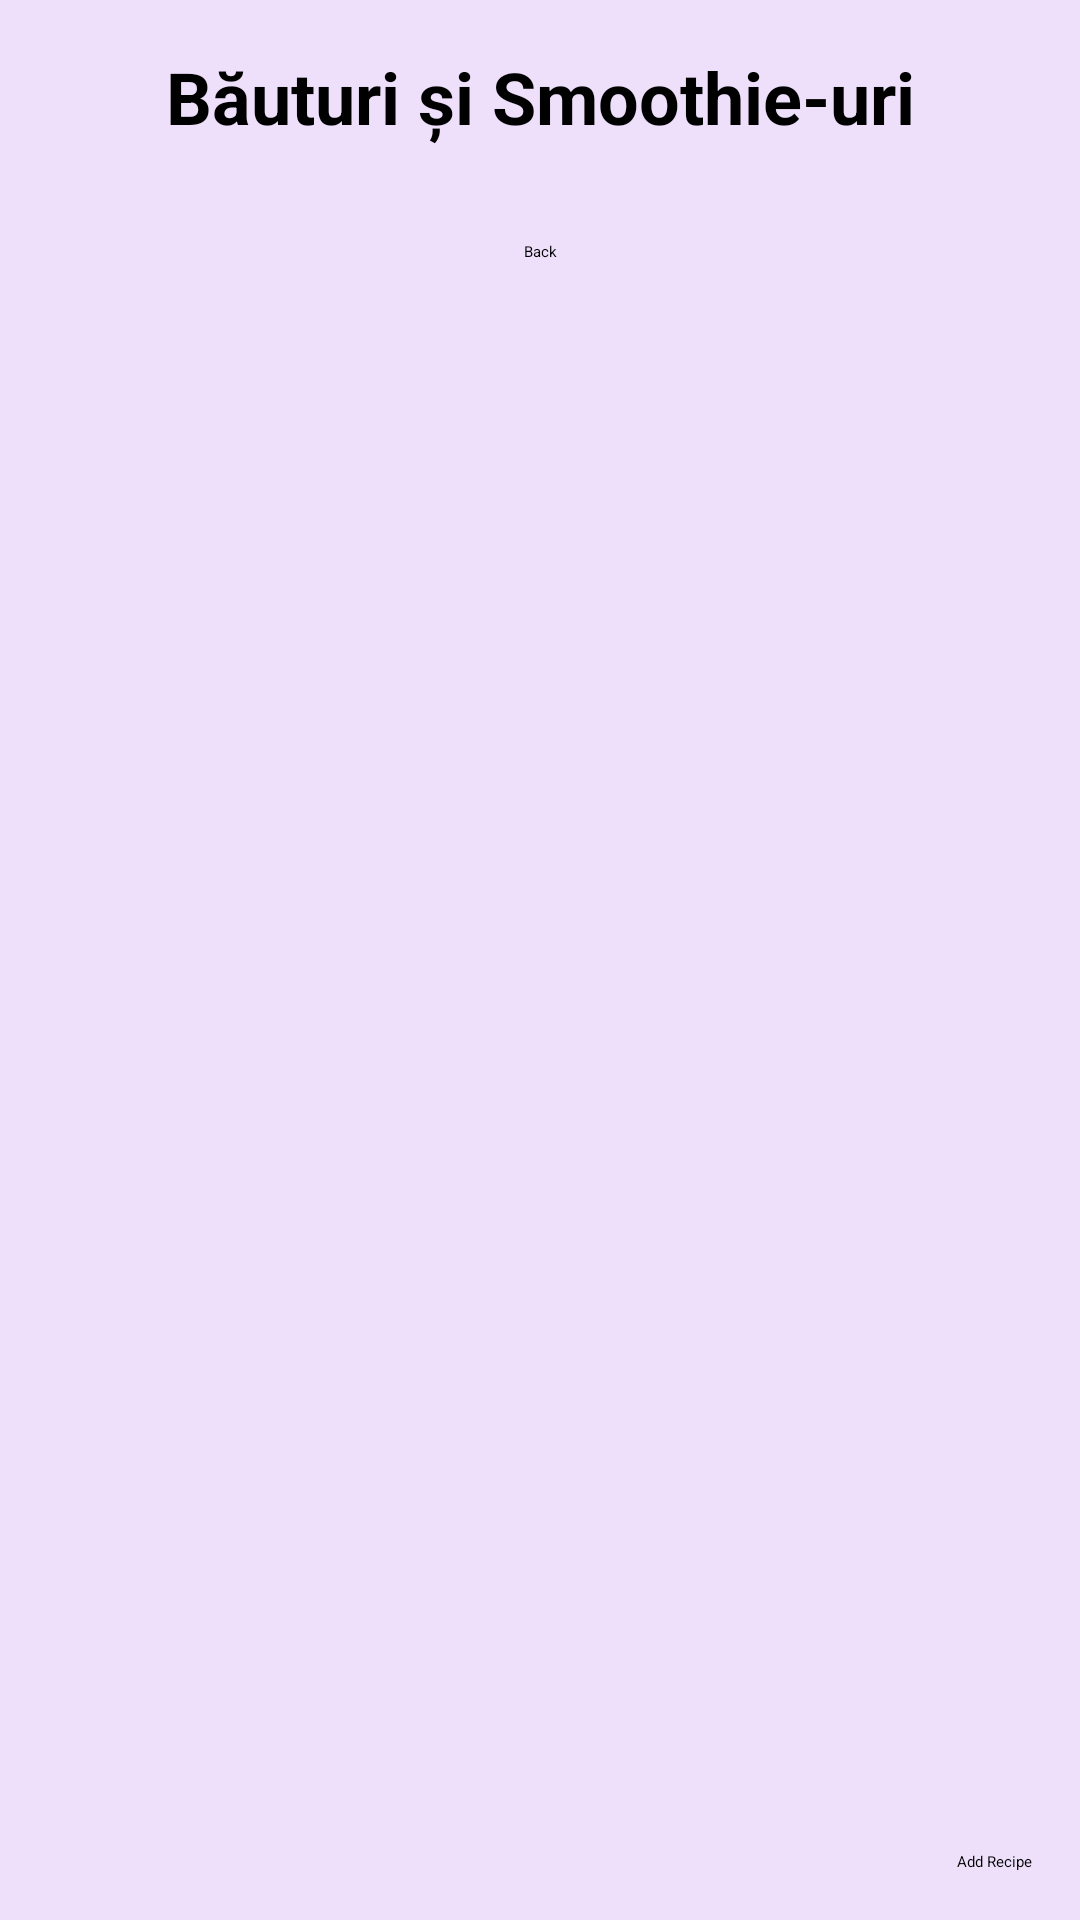

Here is an Android app screen rendered from its layout file. Give the layout XML and the strings, colors and styles it references.
<!-- AndroidManifest.xml: application theme Theme.Tema2 -->
<!-- res/layout/activity_bauturi.xml -->
<?xml version="1.0" encoding="utf-8"?>
<androidx.constraintlayout.widget.ConstraintLayout xmlns:android="http://schemas.android.com/apk/res/android"
    xmlns:app="http://schemas.android.com/apk/res-auto"
    xmlns:tools="http://schemas.android.com/tools"
    android:id="@+id/main"
    android:layout_width="match_parent"
    android:layout_height="match_parent"
    android:background="#eedffb"
    tools:context=".BauturiActivity">
    
    <TextView
        android:id="@+id/tvTitle"
        android:layout_width="wrap_content"
        android:layout_height="wrap_content"
        android:text="Băuturi și Smoothie-uri"
        android:textSize="24sp"
        android:textStyle="bold"
        android:layout_marginTop="16dp"
        android:layout_marginStart="16dp"
        android:layout_marginEnd="16dp"
        android:gravity="center"
        android:textColor="@android:color/black"
        app:layout_constraintTop_toTopOf="parent"
        app:layout_constraintStart_toStartOf="parent"
        app:layout_constraintEnd_toEndOf="parent" />

    
    <ListView
        android:id="@+id/lvBauturi"
        android:layout_width="0dp"
        android:layout_height="wrap_content"
        android:layout_marginTop="16dp"
        android:divider="@android:color/darker_gray"
        android:dividerHeight="1dp"
        app:layout_constraintTop_toBottomOf="@id/tvTitle"
        app:layout_constraintStart_toStartOf="parent"
        app:layout_constraintEnd_toEndOf="parent"
        android:layout_marginStart="16dp"
        android:layout_marginEnd="16dp" />

    
    <Button
        android:id="@+id/btnBackToMain"
        android:layout_width="wrap_content"
        android:layout_height="wrap_content"
        android:text="Back"
        android:layout_marginTop="16dp"
        android:layout_marginBottom="16dp"
        app:layout_constraintTop_toBottomOf="@id/lvBauturi"
        app:layout_constraintStart_toStartOf="parent"
        app:layout_constraintEnd_toEndOf="parent"
        android:layout_gravity="center_horizontal"/>

    <Button
        android:id="@+id/btnAddRecipe"
        android:layout_width="wrap_content"
        android:layout_height="wrap_content"
        android:text="Add Recipe"
        android:layout_margin="16dp"
        app:layout_constraintBottom_toBottomOf="parent"
        app:layout_constraintEnd_toEndOf="parent" />


</androidx.constraintlayout.widget.ConstraintLayout>
<!-- resources referenced by this layout -->
<resources>

</resources>
